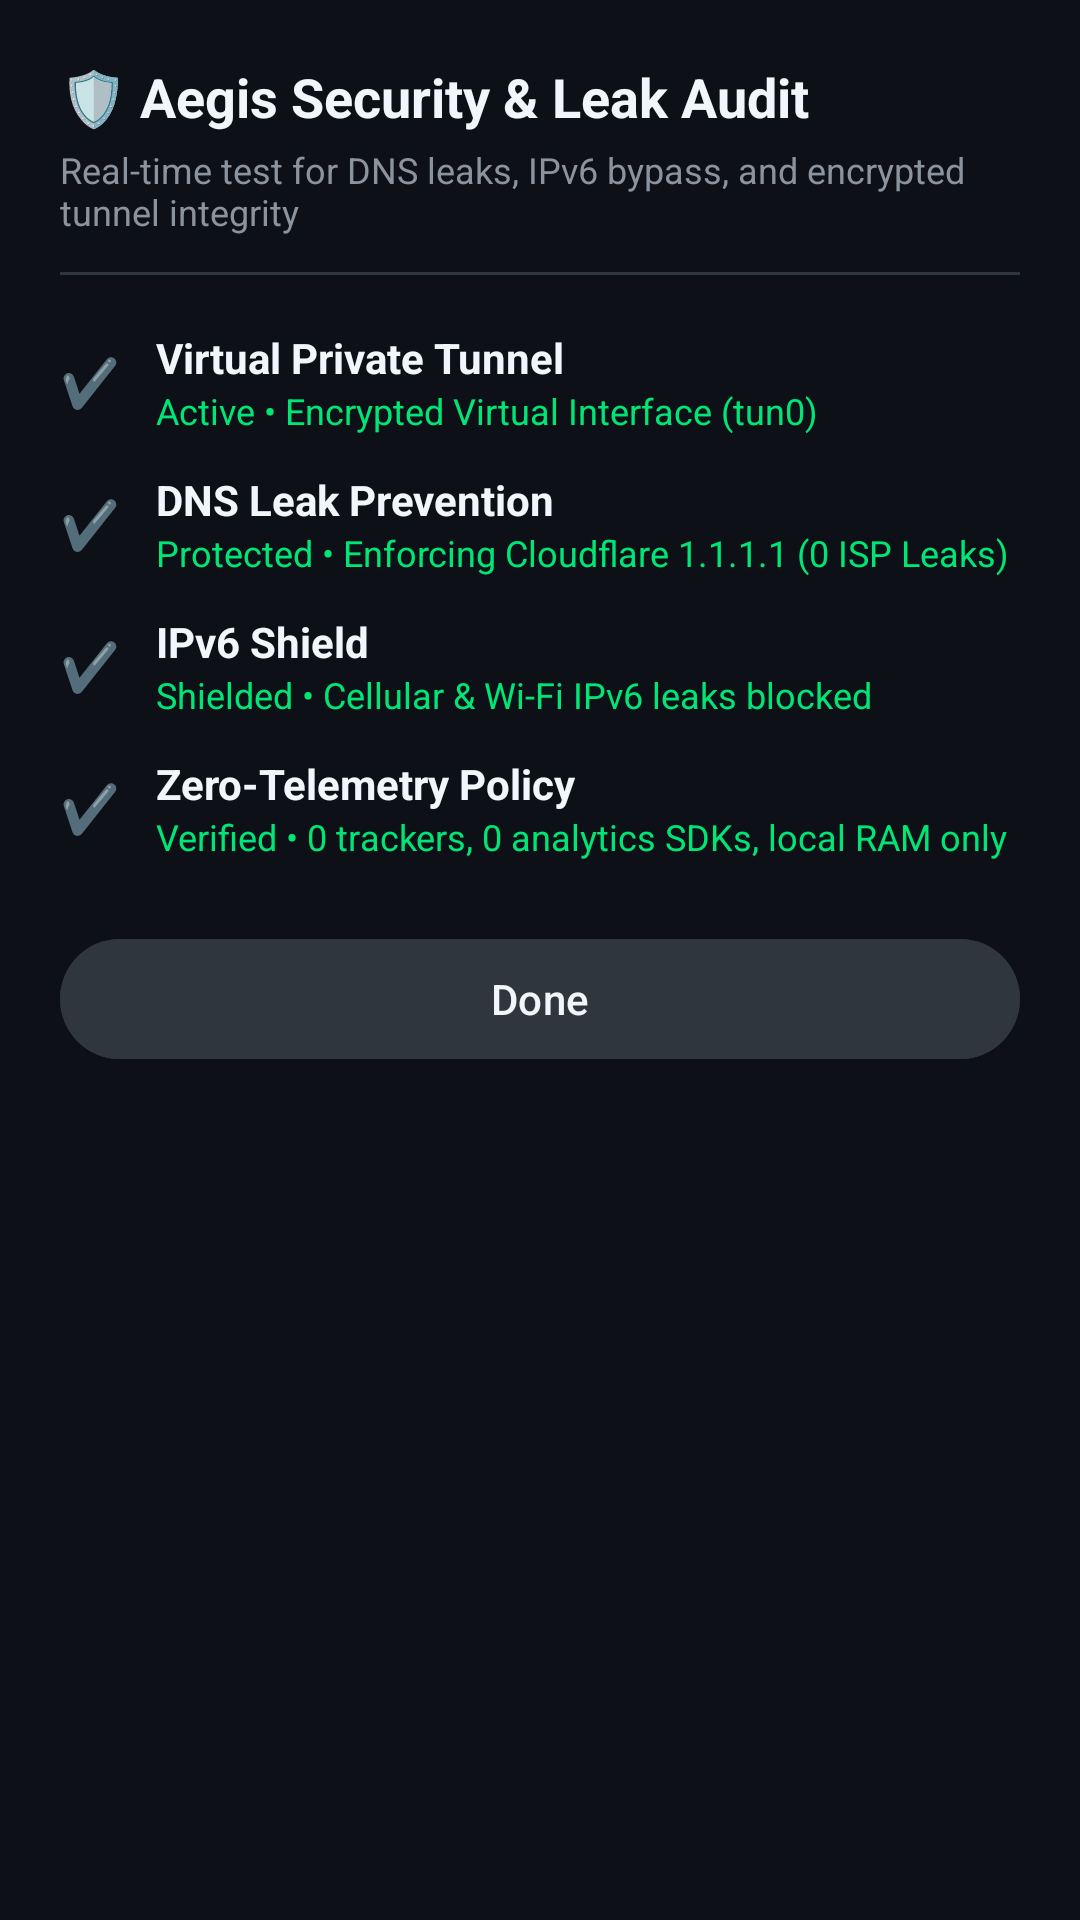

The Android layout XML behind this screen, and the referenced resources:
<!-- AndroidManifest.xml: application theme Theme.AegisVPN -->
<!-- res/layout/dialog_security_audit.xml -->
<?xml version="1.0" encoding="utf-8"?>
<LinearLayout xmlns:android="http://schemas.android.com/apk/res/android"
    xmlns:app="http://schemas.android.com/apk/res-auto"
    android:layout_width="match_parent"
    android:layout_height="wrap_content"
    android:background="@drawable/bg_card_cyber"
    android:orientation="vertical"
    android:padding="20dp">

    <TextView
        android:layout_width="wrap_content"
        android:layout_height="wrap_content"
        android:text="🛡️ Aegis Security &amp; Leak Audit"
        android:textColor="@color/text_primary"
        android:textSize="18sp"
        android:textStyle="bold" />

    <TextView
        android:layout_width="wrap_content"
        android:layout_height="wrap_content"
        android:layout_marginTop="4dp"
        android:text="Real-time test for DNS leaks, IPv6 bypass, and encrypted tunnel integrity"
        android:textColor="@color/text_secondary"
        android:textSize="12sp" />

    <View
        android:layout_width="match_parent"
        android:layout_height="1dp"
        android:layout_marginTop="12dp"
        android:layout_marginBottom="12dp"
        android:background="@color/divider" />

    
    <LinearLayout
        android:layout_width="match_parent"
        android:layout_height="wrap_content"
        android:gravity="center_vertical"
        android:orientation="horizontal"
        android:paddingTop="6dp"
        android:paddingBottom="6dp">

        <TextView
            android:id="@+id/tvAuditTunnelIcon"
            android:layout_width="wrap_content"
            android:layout_height="wrap_content"
            android:text="✔️"
            android:textSize="16sp" />

        <LinearLayout
            android:layout_width="0dp"
            android:layout_height="wrap_content"
            android:layout_marginStart="12dp"
            android:layout_weight="1"
            android:orientation="vertical">

            <TextView
                android:layout_width="wrap_content"
                android:layout_height="wrap_content"
                android:text="Virtual Private Tunnel"
                android:textColor="@color/text_primary"
                android:textSize="14sp"
                android:textStyle="bold" />

            <TextView
                android:id="@+id/tvAuditTunnelDesc"
                android:layout_width="wrap_content"
                android:layout_height="wrap_content"
                android:text="Active • Encrypted Virtual Interface (tun0)"
                android:textColor="@color/neon_green"
                android:textSize="12sp" />
        </LinearLayout>
    </LinearLayout>

    
    <LinearLayout
        android:layout_width="match_parent"
        android:layout_height="wrap_content"
        android:gravity="center_vertical"
        android:orientation="horizontal"
        android:paddingTop="6dp"
        android:paddingBottom="6dp">

        <TextView
            android:id="@+id/tvAuditDnsIcon"
            android:layout_width="wrap_content"
            android:layout_height="wrap_content"
            android:text="✔️"
            android:textSize="16sp" />

        <LinearLayout
            android:layout_width="0dp"
            android:layout_height="wrap_content"
            android:layout_marginStart="12dp"
            android:layout_weight="1"
            android:orientation="vertical">

            <TextView
                android:layout_width="wrap_content"
                android:layout_height="wrap_content"
                android:text="DNS Leak Prevention"
                android:textColor="@color/text_primary"
                android:textSize="14sp"
                android:textStyle="bold" />

            <TextView
                android:id="@+id/tvAuditDnsDesc"
                android:layout_width="wrap_content"
                android:layout_height="wrap_content"
                android:text="Protected • Enforcing Cloudflare 1.1.1.1 (0 ISP Leaks)"
                android:textColor="@color/neon_green"
                android:textSize="12sp" />
        </LinearLayout>
    </LinearLayout>

    
    <LinearLayout
        android:layout_width="match_parent"
        android:layout_height="wrap_content"
        android:gravity="center_vertical"
        android:orientation="horizontal"
        android:paddingTop="6dp"
        android:paddingBottom="6dp">

        <TextView
            android:id="@+id/tvAuditIpv6Icon"
            android:layout_width="wrap_content"
            android:layout_height="wrap_content"
            android:text="✔️"
            android:textSize="16sp" />

        <LinearLayout
            android:layout_width="0dp"
            android:layout_height="wrap_content"
            android:layout_marginStart="12dp"
            android:layout_weight="1"
            android:orientation="vertical">

            <TextView
                android:layout_width="wrap_content"
                android:layout_height="wrap_content"
                android:text="IPv6 Shield"
                android:textColor="@color/text_primary"
                android:textSize="14sp"
                android:textStyle="bold" />

            <TextView
                android:id="@+id/tvAuditIpv6Desc"
                android:layout_width="wrap_content"
                android:layout_height="wrap_content"
                android:text="Shielded • Cellular &amp; Wi-Fi IPv6 leaks blocked"
                android:textColor="@color/neon_green"
                android:textSize="12sp" />
        </LinearLayout>
    </LinearLayout>

    
    <LinearLayout
        android:layout_width="match_parent"
        android:layout_height="wrap_content"
        android:gravity="center_vertical"
        android:orientation="horizontal"
        android:paddingTop="6dp"
        android:paddingBottom="6dp">

        <TextView
            android:layout_width="wrap_content"
            android:layout_height="wrap_content"
            android:text="✔️"
            android:textSize="16sp" />

        <LinearLayout
            android:layout_width="0dp"
            android:layout_height="wrap_content"
            android:layout_marginStart="12dp"
            android:layout_weight="1"
            android:orientation="vertical">

            <TextView
                android:layout_width="wrap_content"
                android:layout_height="wrap_content"
                android:text="Zero-Telemetry Policy"
                android:textColor="@color/text_primary"
                android:textSize="14sp"
                android:textStyle="bold" />

            <TextView
                android:layout_width="wrap_content"
                android:layout_height="wrap_content"
                android:text="Verified • 0 trackers, 0 analytics SDKs, local RAM only"
                android:textColor="@color/neon_green"
                android:textSize="12sp" />
        </LinearLayout>
    </LinearLayout>

    <com.google.android.material.button.MaterialButton
        android:id="@+id/btnAuditClose"
        android:layout_width="match_parent"
        android:layout_height="wrap_content"
        android:layout_marginTop="16dp"
        android:backgroundTint="@color/bg_card_highlight"
        android:text="Done"
        android:textColor="@color/text_primary" />

</LinearLayout>
<!-- resources referenced by this layout -->
<resources>
  <color name="bg_card_highlight">#30363D</color>
  <color name="divider">#30363D</color>
  <color name="neon_green">#00E676</color>
  <color name="text_primary">#F0F6FC</color>
  <color name="text_secondary">#8B949E</color>
  <style name="Theme.AegisVPN" parent="Theme.Material3.Dark.NoActionBar">
          <item name="android:statusBarColor">@color/bg_primary</item>
          <item name="android:navigationBarColor">@color/bg_primary</item>
          <item name="android:windowBackground">@color/bg_primary</item>
          <item name="colorPrimary">@color/neon_green</item>
          <item name="colorOnPrimary">@color/black</item>
          <item name="colorSurface">@color/bg_surface</item>
          <item name="colorOnSurface">@color/text_primary</item>
          <item name="android:windowLightStatusBar">false</item>
      </style>
  <color name="bg_primary">#0D1117</color>
  <color name="black">#000000</color>
  <color name="bg_surface">#161B22</color>
</resources>
